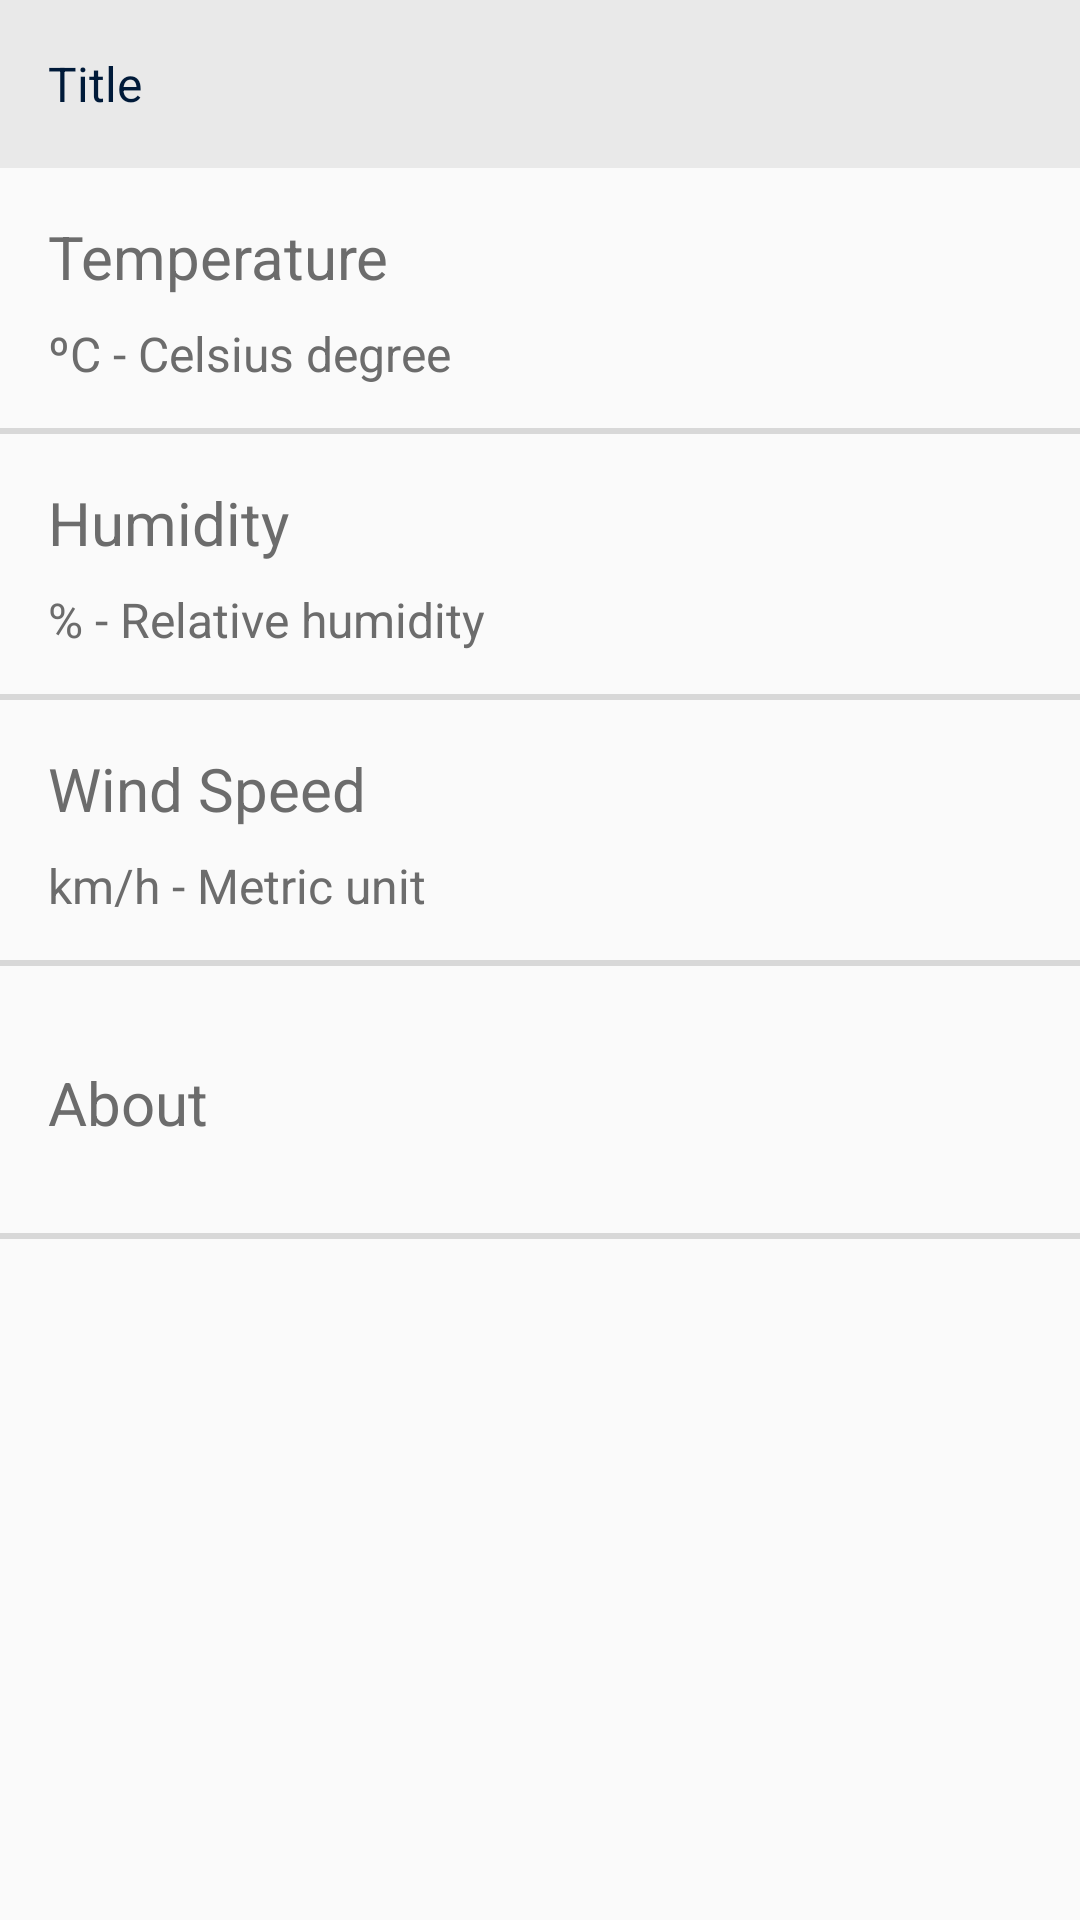

The Android layout XML behind this screen, and the referenced resources:
<!-- AndroidManifest.xml: application theme AppTheme -->
<!-- res/layout/activity_setting.xml -->
<?xml version="1.0" encoding="utf-8"?>
<android.support.constraint.ConstraintLayout xmlns:android="http://schemas.android.com/apk/res/android"
    xmlns:app="http://schemas.android.com/apk/res-auto"
    xmlns:tools="http://schemas.android.com/tools"
    android:layout_width="match_parent"
    android:layout_height="match_parent"
    tools:context=".ui.weather.SettingActivity">

    <include
        android:id="@+id/includetoolbarSetting"
        layout="@layout/include_toolbar" />

    <LinearLayout
        android:id="@+id/llTemperature"
        android:layout_width="match_parent"
        android:layout_height="wrap_content"
        android:orientation="vertical"
        android:padding="@dimen/spacing_small"
        app:layout_constraintTop_toBottomOf="@id/includetoolbarSetting">

        <TextView
            android:id="@+id/tvLabelTemperature"
            style="@style/TextContentHuge"
            android:text="@string/label_temperature" />

        <TextView
            style="@style/TextContentLarge"
            android:paddingTop="@dimen/spacing_tiny"
            android:text="@string/label_radio_c_degree" />

    </LinearLayout>

    <View
        style="@style/ViewLineGray"
        app:layout_constraintBottom_toBottomOf="@+id/llTemperature"
        tools:ignore="MissingConstraints" />

    <LinearLayout
        android:id="@+id/llHumidity"
        android:layout_width="match_parent"
        android:layout_height="wrap_content"
        android:orientation="vertical"
        android:padding="@dimen/spacing_small"
        app:layout_constraintTop_toBottomOf="@id/llTemperature">

        <TextView
            android:id="@+id/tvLabelHumidity"
            style="@style/TextContentHuge"
            android:text="@string/label_humidity" />

        <TextView
            style="@style/TextContentLarge"
            android:paddingTop="@dimen/spacing_tiny"
            android:text="@string/label_radio_relative" />

    </LinearLayout>

    <View
        style="@style/ViewLineGray"
        app:layout_constraintBottom_toBottomOf="@id/llHumidity"
        tools:ignore="MissingConstraints" />

    <LinearLayout
        android:id="@+id/llWindSpeed"
        android:layout_width="match_parent"
        android:layout_height="wrap_content"
        android:orientation="vertical"
        android:padding="@dimen/spacing_small"
        app:layout_constraintTop_toBottomOf="@id/llHumidity">

        <TextView
            android:id="@+id/tvLabelWindSpeed"
            style="@style/TextContentHuge"
            android:text="@string/label_windspeed" />

        <TextView
            style="@style/TextContentLarge"
            android:paddingTop="@dimen/spacing_tiny"
            android:text="@string/label_radio_wind_km" />

    </LinearLayout>

    <View
        style="@style/ViewLineGray"
        app:layout_constraintBottom_toBottomOf="@+id/llWindSpeed"
        tools:ignore="MissingConstraints" />

    <TextView
        android:id="@+id/tvLabelAbout"
        style="@style/TextContentHuge"
        android:layout_width="match_parent"
        android:paddingStart="@dimen/spacing_small"
        android:paddingTop="@dimen/spacing_large"
        android:paddingBottom="@dimen/spacing_large"
        android:text="About"
        app:layout_constraintTop_toBottomOf="@id/llWindSpeed" />

    <View
        style="@style/ViewLineGray"
        app:layout_constraintBottom_toBottomOf="@+id/tvLabelAbout"
        tools:ignore="MissingConstraints" />


</android.support.constraint.ConstraintLayout>
<!-- res/layout/include_toolbar.xml (included above) -->
<?xml version="1.0" encoding="utf-8"?>
<android.support.design.widget.AppBarLayout
    android:id="@+id/appBar"
    android:layout_width="match_parent"
    android:layout_height="wrap_content"
    xmlns:android="http://schemas.android.com/apk/res/android"
    xmlns:app="http://schemas.android.com/apk/res-auto"
    xmlns:tools="http://schemas.android.com/tools"
    android:theme="@style/ThemeOverlay.AppCompat.ActionBar">

    <android.support.v7.widget.Toolbar
        android:id="@+id/toolbar"
        android:background="#e9e9e9"
        android:layout_width="match_parent"
        android:layout_height="?attr/actionBarSize"
        app:layout_scrollFlags="scroll|enterAlways">

        <TextView
            android:id="@+id/tvTitleToolbar"
            style="@style/TextContentLarge"
            android:layout_width="wrap_content"
            android:layout_height="wrap_content"
            android:textColor="@color/navy_blue_dark"
            tools:text="Title" />
    </android.support.v7.widget.Toolbar>

</android.support.design.widget.AppBarLayout>
<!-- resources referenced by this layout -->
<resources>
  <color name="navy_blue_dark">#001A39</color>
  <dimen name="spacing_large">32dp</dimen>
  <dimen name="spacing_small">16dp</dimen>
  <dimen name="spacing_tiny">8dp</dimen>
  <string name="label_humidity">Humidity</string>
  <string name="label_radio_c_degree">ºC - Celsius degree</string>
  <string name="label_radio_relative">% - Relative humidity</string>
  <string name="label_radio_wind_km">km/h - Metric unit</string>
  <string name="label_temperature">Temperature</string>
  <string name="label_windspeed">Wind Speed</string>
  <style name="TextContentHuge" parent="TextStyle">
          <item name="android:textSize">@dimen/font_large</item>
          <item name="android:textColor">#6c6c6c</item>
      </style>
  <style name="TextContentLarge" parent="TextStyle">
          <item name="android:textSize">@dimen/font_normal</item>
          <item name="android:textColor">#6c6c6c</item>
      </style>
  <style name="ViewLineGray">
          <item name="android:layout_width">wrap_content</item>
          <item name="android:layout_height">2dp</item>
          <item name="android:background">@color/gray_30</item>
      </style>
  <style name="AppTheme" parent="Theme.AppCompat.Light.NoActionBar">
          
          <item name="colorPrimary">@color/colorPrimary</item>
          <item name="colorPrimaryDark">@color/colorPrimaryDark</item>
          <item name="colorAccent">@color/colorAccent</item>
          <item name="android:statusBarColor">@color/colorPrimary</item>
      </style>
  <style name="TextStyle">
          <item name="android:layout_width">wrap_content</item>
          <item name="android:layout_height">wrap_content</item>
      </style>
  <dimen name="font_large">20sp</dimen>
  <dimen name="font_normal">16sp</dimen>
  <color name="gray_30">#D8D8D8</color>
  <color name="colorPrimary">@color/white</color>
  <color name="colorPrimaryDark">@color/white</color>
  <color name="colorAccent">#D81B60</color>
  <color name="white">#ffffff</color>
</resources>
